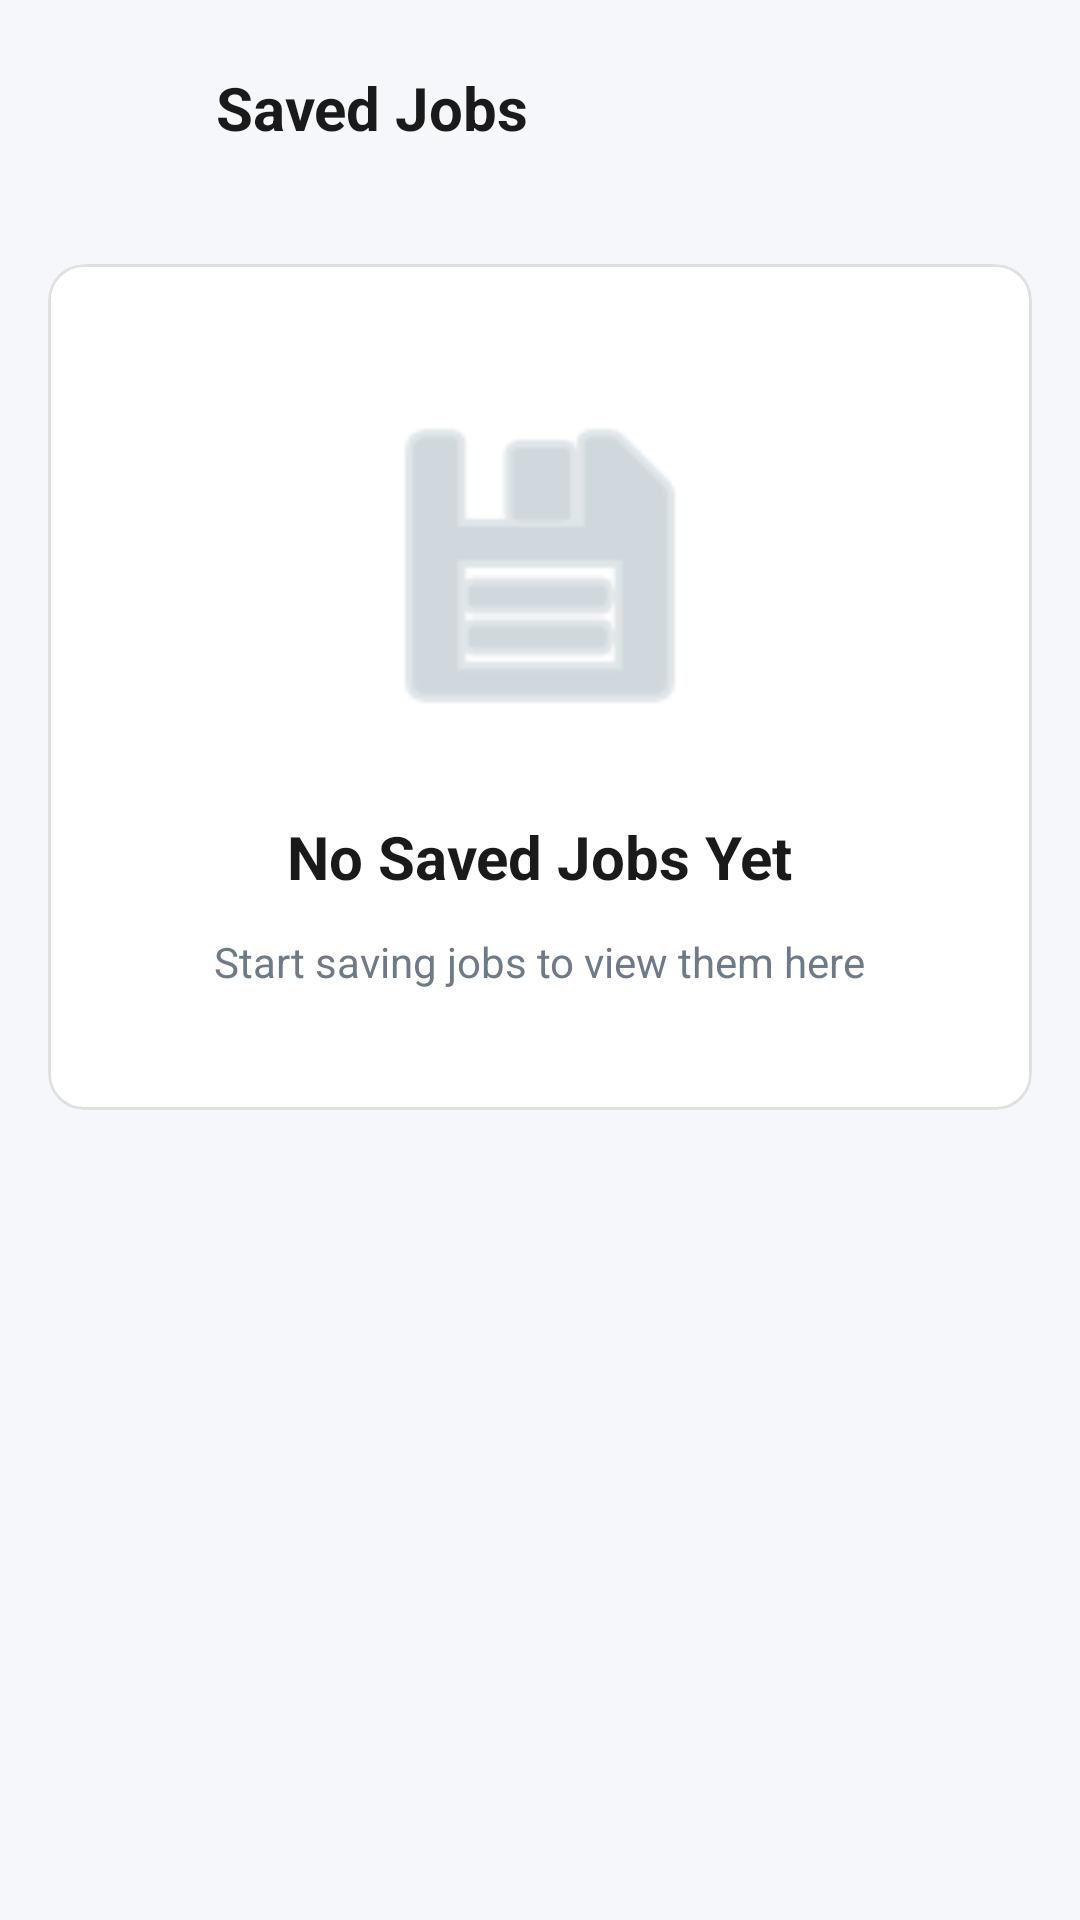

The Android layout XML behind this screen, and the referenced resources:
<!-- AndroidManifest.xml: application theme Theme.WorkWiseSA -->
<!-- res/layout/settingsviewsavedjobs.xml -->
<?xml version="1.0" encoding="utf-8"?>
<RelativeLayout xmlns:android="http://schemas.android.com/apk/res/android"
    xmlns:app="http://schemas.android.com/apk/res-auto"
    xmlns:tools="http://schemas.android.com/tools"
    android:layout_width="match_parent"
    android:layout_height="match_parent"
    android:background="#F5F7FA"
    android:fitsSystemWindows="true"> <LinearLayout
    android:id="@+id/headerLayout"
    android:layout_width="match_parent"
    android:layout_height="wrap_content"
    android:background="#F5F7FA"
    android:orientation="horizontal"
    android:gravity="center_vertical"
    android:padding="16dp">

    <ImageButton
        android:id="@+id/backButton"
        android:layout_width="40dp"
        android:layout_height="40dp"
        android:background="?attr/selectableItemBackgroundBorderless"
        android:src="@drawable/baselinearrowback24"
        app:tint="#1A1A1A" />

    <TextView
        android:id="@+id/pageTitle"
        android:layout_width="wrap_content"
        android:layout_height="wrap_content"
        android:layout_marginStart="16dp"
        android:text="Saved Jobs"
        android:textColor="#1A1A1A"
        android:textSize="20sp"
        android:textStyle="bold" />
</LinearLayout>

    <androidx.core.widget.NestedScrollView
        android:layout_width="match_parent"
        android:layout_height="match_parent"
        android:layout_below="@id/headerLayout"
        android:clipToPadding="false"
        android:padding="16dp">

        <LinearLayout
            android:layout_width="match_parent"
            android:layout_height="wrap_content"
            android:orientation="vertical">

            <com.google.android.material.card.MaterialCardView
                android:id="@+id/emptyStateCard"
                android:layout_width="match_parent"
                android:layout_height="wrap_content"
                app:cardBackgroundColor="#FFFFFF"
                app:cardCornerRadius="12dp"
                app:cardElevation="0dp"
                app:strokeColor="#E0E0E0"
                app:strokeWidth="1dp">

                <LinearLayout
                    android:layout_width="match_parent"
                    android:layout_height="wrap_content"
                    android:orientation="vertical"
                    android:padding="40dp"
                    android:gravity="center">

                    <ImageView
                        android:layout_width="120dp"
                        android.layout_height="120dp"
                        android:layout_marginBottom="24dp"
                        android:src="@android:drawable/ic_menu_save"
                        app:tint="#B0BEC5"
                        tools:ignore="ContentDescription"
                        android:layout_height="120dp"/>

                    <TextView
                        android:layout_width="wrap_content"
                        android:layout_height="wrap_content"
                        android:text="No Saved Jobs Yet"
                        android:textColor="#1A1A1A"
                        android:textSize="20sp"
                        android:textStyle="bold"
                        android:layout_marginBottom="12dp" />

                    <TextView
                        android:layout_width="wrap_content"
                        android:layout_height="wrap_content"
                        android:text="Start saving jobs to view them here"
                        android:textColor="#6D7A88"
                        android:textSize="14sp"
                        android:textAlignment="center" />
                </LinearLayout>
            </com.google.android.material.card.MaterialCardView>

            <LinearLayout
                android:id="@+id/savedJobsContainer"
                android:layout_width="match_parent"
                android:layout_height="wrap_content"
                android:orientation="vertical"
                android:visibility="gone"
                tools:visibility="visible">

            </LinearLayout>
        </LinearLayout>
    </androidx.core.widget.NestedScrollView>

</RelativeLayout>
<!-- resources referenced by this layout -->
<resources>
  <style name="Theme.WorkWiseSA" parent="Theme.Material3.Light.NoActionBar">
          <item name="colorPrimary">@color/colorPrimary</item>
          <item name="colorOnPrimary">@color/colorOnPrimary</item>
          <item name="colorSecondary">@color/colorSecondary</item>
          <item name="android:statusBarColor">@color/colorPrimary</item>
          <item name="android:navigationBarColor">@color/colorPrimary</item>
  
          
          <item name="textInputStyle">@style/Widget.WorkWise.TextInputLayout</item>
      </style>
  <color name="colorPrimary">#2563EB</color>
  <color name="colorOnPrimary">#FFFFFF</color>
  <color name="colorSecondary">#0EA5E9</color>
  <style name="Widget.WorkWise.TextInputLayout" parent="Widget.Material3.TextInputLayout.OutlinedBox">
          <item name="boxBackgroundColor">@color/colorSurface</item>
          <item name="boxCornerRadiusTopStart">14dp</item>
          <item name="boxCornerRadiusTopEnd">14dp</item>
          <item name="boxCornerRadiusBottomStart">14dp</item>
          <item name="boxCornerRadiusBottomEnd">14dp</item>
      </style>
  <color name="colorSurface">#FFFFFF</color>
</resources>
